Image classification data set "roi_dataset" (AbdulrahmanQht/brain-tumor-detection-pipeline on GitHub). Class labels (4): glioma, meningioma, no tumor, pituitary tumor.

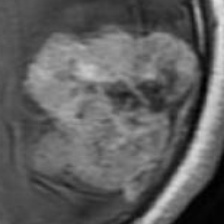
Label: meningioma

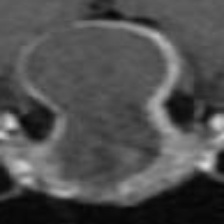
Label: pituitary tumor

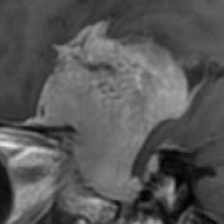
Label: meningioma

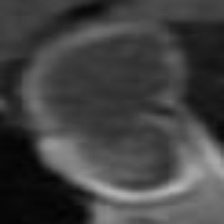
Label: pituitary tumor

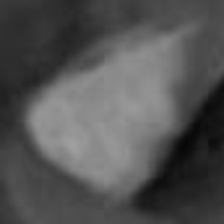
Label: glioma

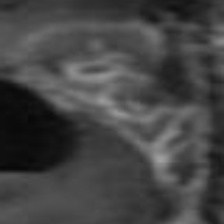
Label: glioma
